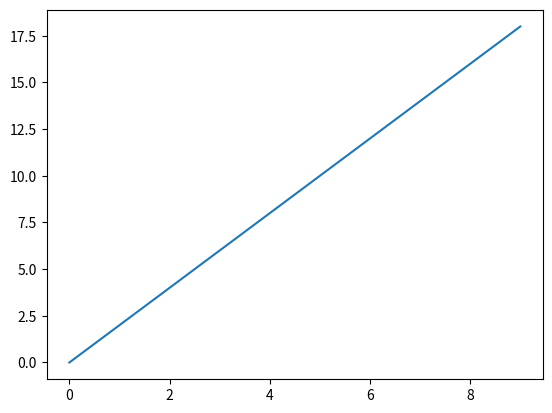

This figure's Python source:
import matplotlib.pyplot as plt
x = [i for i in range(10)]
print(x)
y = [i*2 for i in range(10)]
print(y)

plt.plot(x,y)
